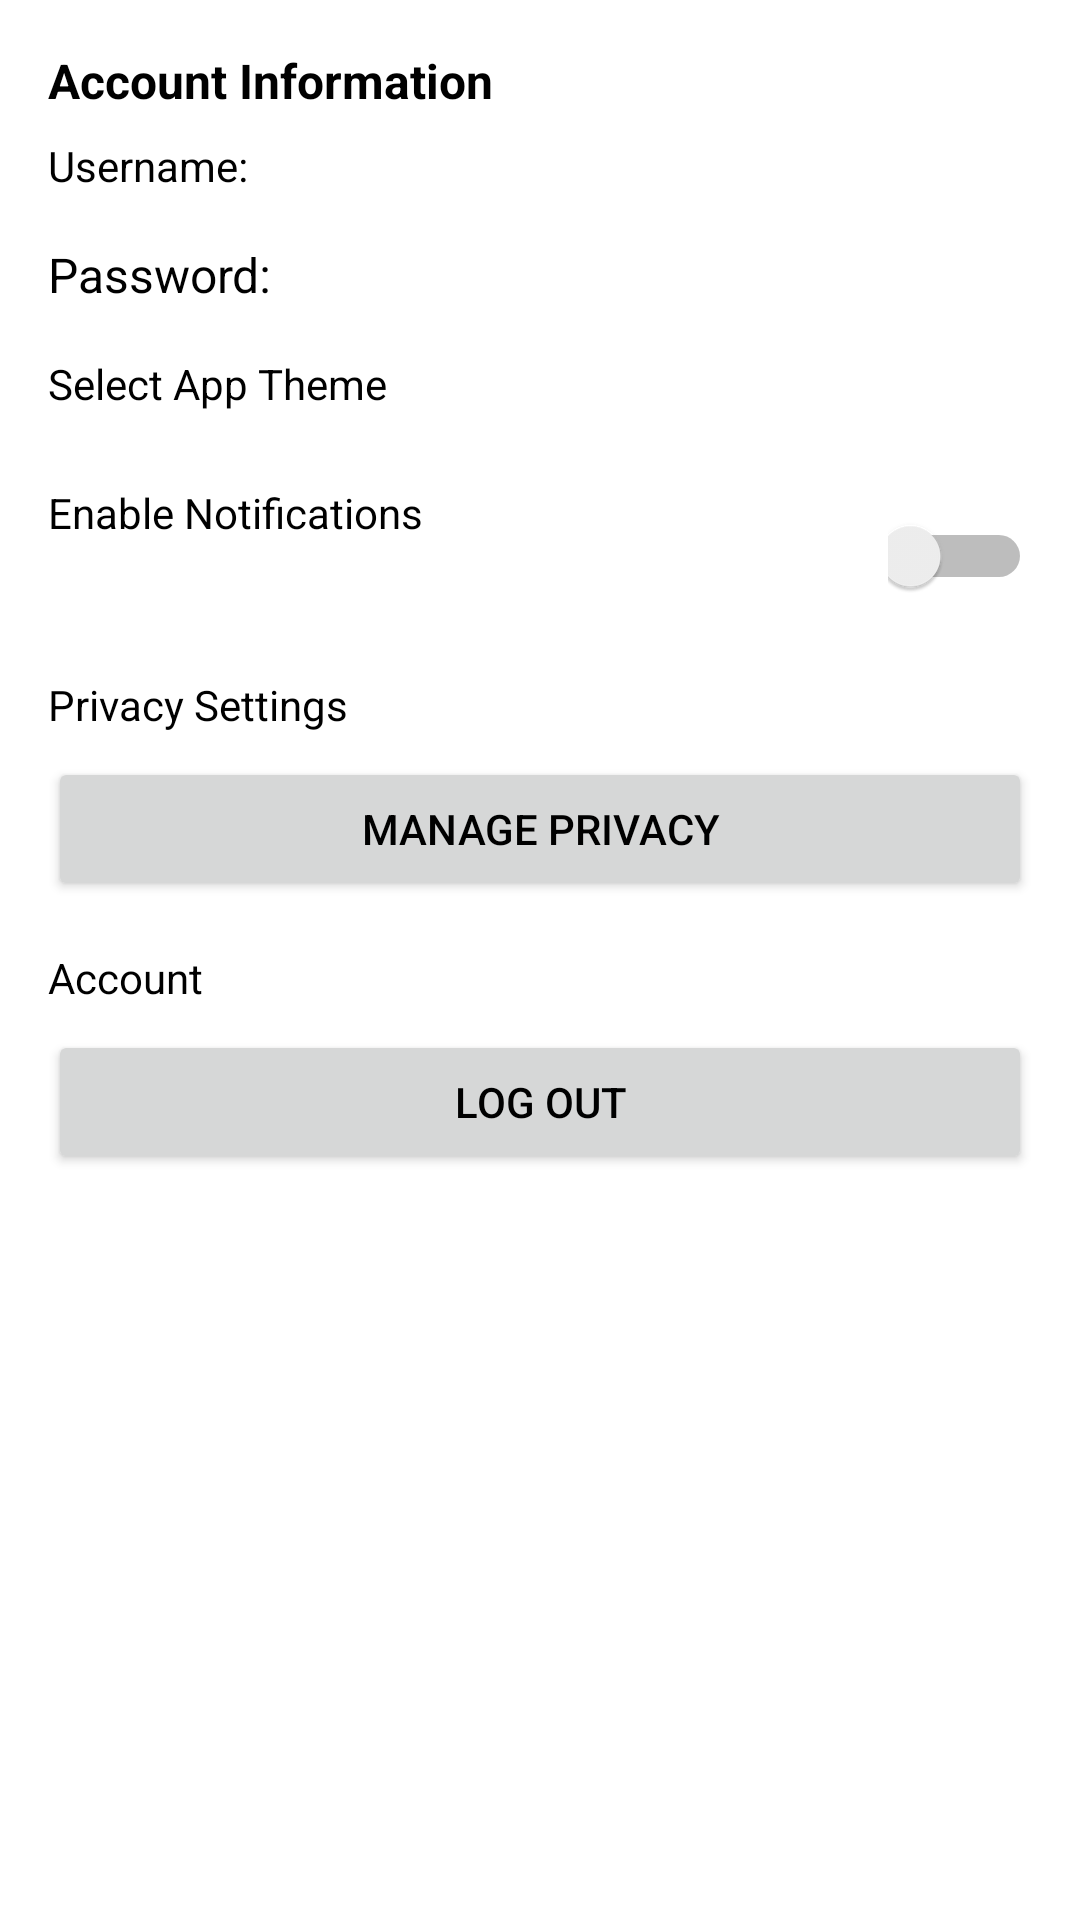

Layout XML and referenced resources for this Android screen:
<!-- AndroidManifest.xml: application theme Theme.SecureShelledMessenger -->
<!-- res/layout/fragment_settings.xml -->
<?xml version="1.0" encoding="utf-8"?>
<androidx.constraintlayout.widget.ConstraintLayout
    xmlns:android="http://schemas.android.com/apk/res/android"
    xmlns:app="http://schemas.android.com/apk/res-auto"
    android:layout_width="match_parent"
    android:layout_height="match_parent"
    android:padding="16dp">

    
    <TextView
        android:id="@+id/txt_account_info"
        android:layout_width="wrap_content"
        android:layout_height="wrap_content"
        android:text="Account Information"
        android:textStyle="bold"
        android:textSize="16sp"
        app:layout_constraintTop_toTopOf="parent"
        app:layout_constraintStart_toStartOf="parent" />

    <TextView
        android:id="@+id/txt_account_username"
        android:layout_width="wrap_content"
        android:layout_height="wrap_content"
        android:text="Username: "
        app:layout_constraintTop_toBottomOf="@id/txt_account_info"
        app:layout_constraintStart_toStartOf="parent"
        android:layout_marginTop="8dp" />

    <TextView
        android:id="@+id/txt_account_password"
        android:layout_width="wrap_content"
        android:layout_height="wrap_content"
        android:text="Password: "
        android:textSize="16sp"
        android:layout_marginTop="16dp"
        app:layout_constraintTop_toBottomOf="@id/txt_account_username"
        app:layout_constraintStart_toStartOf="parent" />

    
    <TextView
        android:id="@+id/txt_theme_selection"
        android:layout_width="wrap_content"
        android:layout_height="wrap_content"
        android:text="Select App Theme"
        app:layout_constraintTop_toBottomOf="@id/txt_account_password"
        app:layout_constraintStart_toStartOf="parent"
        android:layout_marginTop="16dp" />

    <Spinner
        android:id="@+id/spinner_theme_selection"
        android:layout_width="match_parent"
        android:layout_height="wrap_content"
        app:layout_constraintTop_toBottomOf="@id/txt_theme_selection"
        app:layout_constraintStart_toStartOf="parent"
        android:layout_marginTop="8dp" />

    
    <TextView
        android:id="@+id/txt_notifications"
        android:layout_width="wrap_content"
        android:layout_height="wrap_content"
        android:text="Enable Notifications"
        app:layout_constraintTop_toBottomOf="@id/spinner_theme_selection"
        app:layout_constraintStart_toStartOf="parent"
        android:layout_marginTop="16dp" />

    <Switch
        android:id="@+id/switch_notifications"
        android:layout_width="48dp"
        android:layout_height="48dp"
        app:layout_constraintTop_toTopOf="@id/txt_notifications"
        app:layout_constraintEnd_toEndOf="parent" />

    
    <TextView
        android:id="@+id/txt_privacy"
        android:layout_width="wrap_content"
        android:layout_height="wrap_content"
        android:text="Privacy Settings"
        app:layout_constraintTop_toBottomOf="@id/switch_notifications"
        app:layout_constraintStart_toStartOf="parent"
        android:layout_marginTop="16dp" />

    <Button
        android:id="@+id/btn_privacy_settings"
        android:layout_width="match_parent"
        android:layout_height="wrap_content"
        android:text="Manage Privacy"
        android:layout_marginTop="8dp"
        android:minHeight="48dp"
        app:layout_constraintTop_toBottomOf="@id/txt_privacy"
        app:layout_constraintStart_toStartOf="parent"
        app:layout_constraintEnd_toEndOf="parent" />

    
    <TextView
        android:id="@+id/txt_account"
        android:layout_width="wrap_content"
        android:layout_height="wrap_content"
        android:text="Account"
        app:layout_constraintTop_toBottomOf="@id/btn_privacy_settings"
        app:layout_constraintStart_toStartOf="parent"
        android:layout_marginTop="16dp" />

    <Button
        android:id="@+id/btn_logout"
        android:layout_width="match_parent"
        android:layout_height="wrap_content"
        android:text="Log Out"
        android:minHeight="48dp"
        app:layout_constraintTop_toBottomOf="@id/txt_account"
        app:layout_constraintStart_toStartOf="parent"
        app:layout_constraintEnd_toEndOf="parent"
        android:layout_marginTop="8dp" />



</androidx.constraintlayout.widget.ConstraintLayout>
<!-- resources referenced by this layout -->
<resources>
  <style name="Theme.SecureShelledMessenger" parent="Theme.MaterialComponents.DayNight.DarkActionBar">
          <item name="colorPrimary">@color/turtle_green_500</item>
          <item name="colorPrimaryVariant">@color/turtle_green_700</item>
          <item name="colorOnPrimary">@color/white</item>
          <item name="colorSecondary">@color/turtle_accent</item>
          <item name="colorSecondaryVariant">@color/turtle_green_700</item>
          <item name="colorOnSecondary">@color/black</item>
          <item name="android:statusBarColor">@color/turtle_green_500</item>
          <item name="android:windowBackground">@color/white</item>
          <item name="android:textColor">@color/colorTextLight</item>
          <item name="colorBackground">@color/white</item>
          <item name="colorOnBackground">@color/black</item>
          <item name="android:spinnerStyle">@style/CustomSpinner.Light</item>
          <item name="sentMessageColor">@color/sentMessageLight</item>
          <item name="receivedMessageColor">@color/receivedMessageLight</item>
      </style>
  <color name="turtle_green_500">#6B8E23</color>
  <color name="turtle_green_700">#4B6F44</color>
  <color name="white">#FFFFFF</color>
  <color name="turtle_accent">#98C379</color>
  <color name="black">#000000</color>
  <color name="colorTextLight">#000000</color>
  <style name="CustomSpinner.Light" parent="Widget.AppCompat.Spinner">
          <item name="android:background">@color/colorPrimary</item>
          <item name="android:textColor">@color/colorOnPrimary</item>
      </style>
  <color name="sentMessageLight">#80a113</color>
  <color name="receivedMessageLight">#1dc20e</color>
  <color name="colorPrimary">#6B8E23</color>
  <color name="colorOnPrimary">#FFFFFF</color>
      `
</resources>
